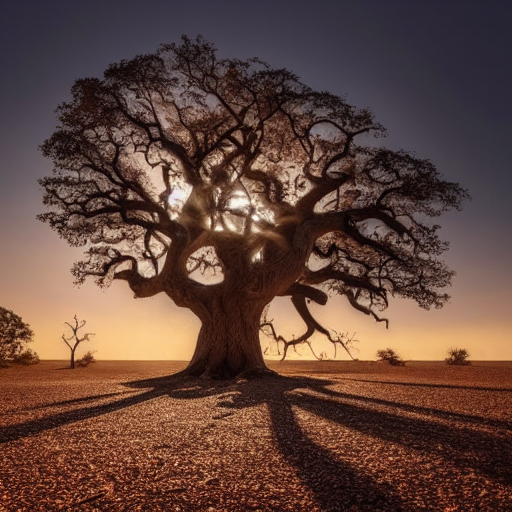
Generation parameters embedded in this image by AUTOMATIC1111 Stable Diffusion web UI or a fork of it (Forge, ...) (PNG 'parameters' text chunk):
[((noon):1.0) : ((night):1.0) : 0.999], {(oak tree:0.5) | (bush:0.5)}, desert, (best quality, masterpiece, expert lighting, extremely detailed, full color, rendered, depth of field):1
Negative prompt: {(dunes:0.25) | (blue sky:1.0)}, grass, (EasyNegativeV2:1), (text, title, signature, logo, borders), deformed eyes, deformed fingers
Steps: 80, Sampler: Euler a, CFG scale: 7, Seed: 9876514, Size: 512x512, Model hash: 6ce0161689, Model: v1-5-pruned-emaonly, TI hashes: "EasyNegativeV2: 339cc9210f70", Version: v1.6.0